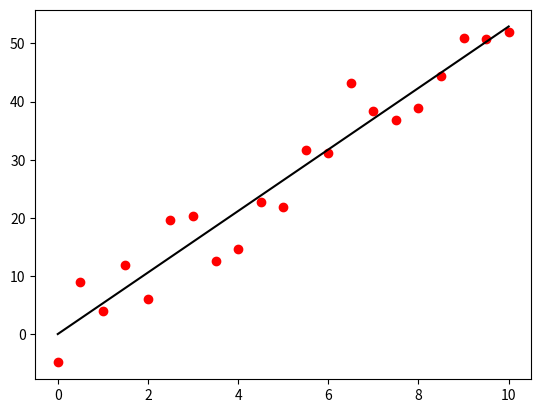
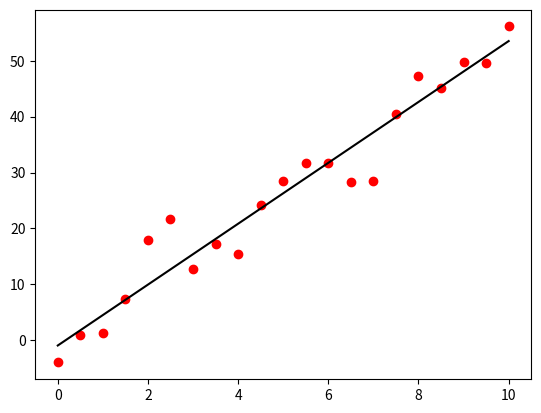
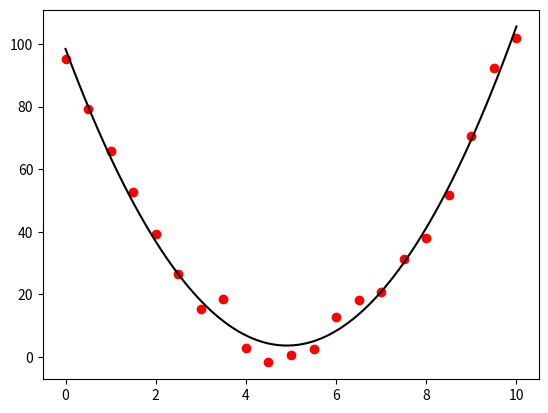

Write the Python code that produced these figures, in order.
# curvefit1.py  Curve fitting with scipy.optimize.curve_fit

import numpy as np
from scipy import stats, optimize
from matplotlib import pyplot as plt

# 1. linear regression (least-squares), method 1

x = np.linspace(0, 10, num=21)
y = 5*x + 1
y = y + np.random.normal(scale=4.0, size=x.shape)

r = stats.linregress(x, y)
print(r.slope, r.intercept)

plt.plot(x, y, 'ro')
plt.plot(x, r.slope*x + r.intercept, 'k-')
plt.show()

# 2. linear regression (least-squares), method 2

x = np.linspace(0, 10, num=21)
y = 5*x + 1
y = y + np.random.normal(scale=4.0, size=x.shape)

def f(u, m, b):
    return m*u + b

popt, _ = optimize.curve_fit(f, x, y, p0=(1,0))
print(popt)

plt.plot(x, y, 'ro')
plt.plot(x, f(x, *popt), 'k-')
plt.show()

# 3. nonlinear regression (least-squares)

x = np.linspace(0, 10, num=21)
y = 4*(x-5)**2 + 2
y = y + np.random.normal(scale=4.0, size=x.shape)

def f(u, a, b, c):
    return a*(u-b)**2 + c

popt, _ = optimize.curve_fit(f, x, y, p0=(1,0,0))
print(popt)

plt.plot(x, y, 'ro')
xx = np.linspace(min(x), max(x), num=100)
plt.plot(xx, f(xx, *popt), 'k-')
plt.show()
